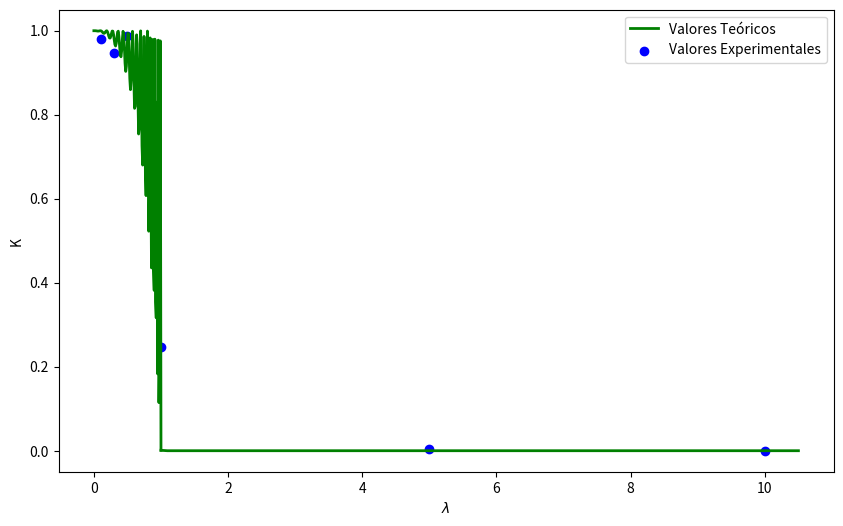

Write the Python code that produced this figure.
# -*- coding: utf-8 -*-
"""
Created on Fri Jun 28 13:20:20 2024

@author: lucia
"""


#************HACER LAS GRAFICAS*************

import numpy as np
import matplotlib.pyplot as plt
from scipy.interpolate import make_interp_spline

nc=50
# Valores de x
l_1 = np.linspace(0, 0.999999, 100)  # 100 puntos entre 0 y 10
y_teoricos_1 = (4*(1-l_1))/((4*(1-l_1))+(l_1**2*(np.sin((2*np.pi/5)*nc*(1-l_1)**0.5))**2))


l_2 = np.linspace(1.00000001, 10.5, 100)  # 100 puntos entre 0 y 10


# Valores teóricos (por ejemplo, y = sin(x))
y_teoricos_2 = (4*(l_2-1))/((4*(l_2-1))+(l_2**2*(np.sinh((2*np.pi/5)*nc*(l_2-1)**0.5))**2))

print(y_teoricos_1)

# Valores experimentales (supongamos que tienes 10 puntos experimentales)
x_experimentales = [0.1,0.3,0.5,1,5,10]
y_experimentales = [0.981,0.947,0.9879,0.248,0.003,0]

plt.figure(figsize=(10, 6))

# Graficar los valores teóricos
plt.plot(l_1, y_teoricos_1, color='green', linestyle='-', linewidth=2)
plt.plot(l_2, y_teoricos_2, label='Valores Teóricos', color='green', linestyle='-', linewidth=2)
# Graficar los valores experimentales
plt.scatter(x_experimentales, y_experimentales, label='Valores Experimentales', color='blue', marker='o')

# Añadir títulos y etiquetas
#plt.title('Valores Teóricos y Experimentales')
plt.xlabel('$\lambda$')
plt.ylabel('K')
plt.legend()

# Mostrar la gráfica
plt.show()
